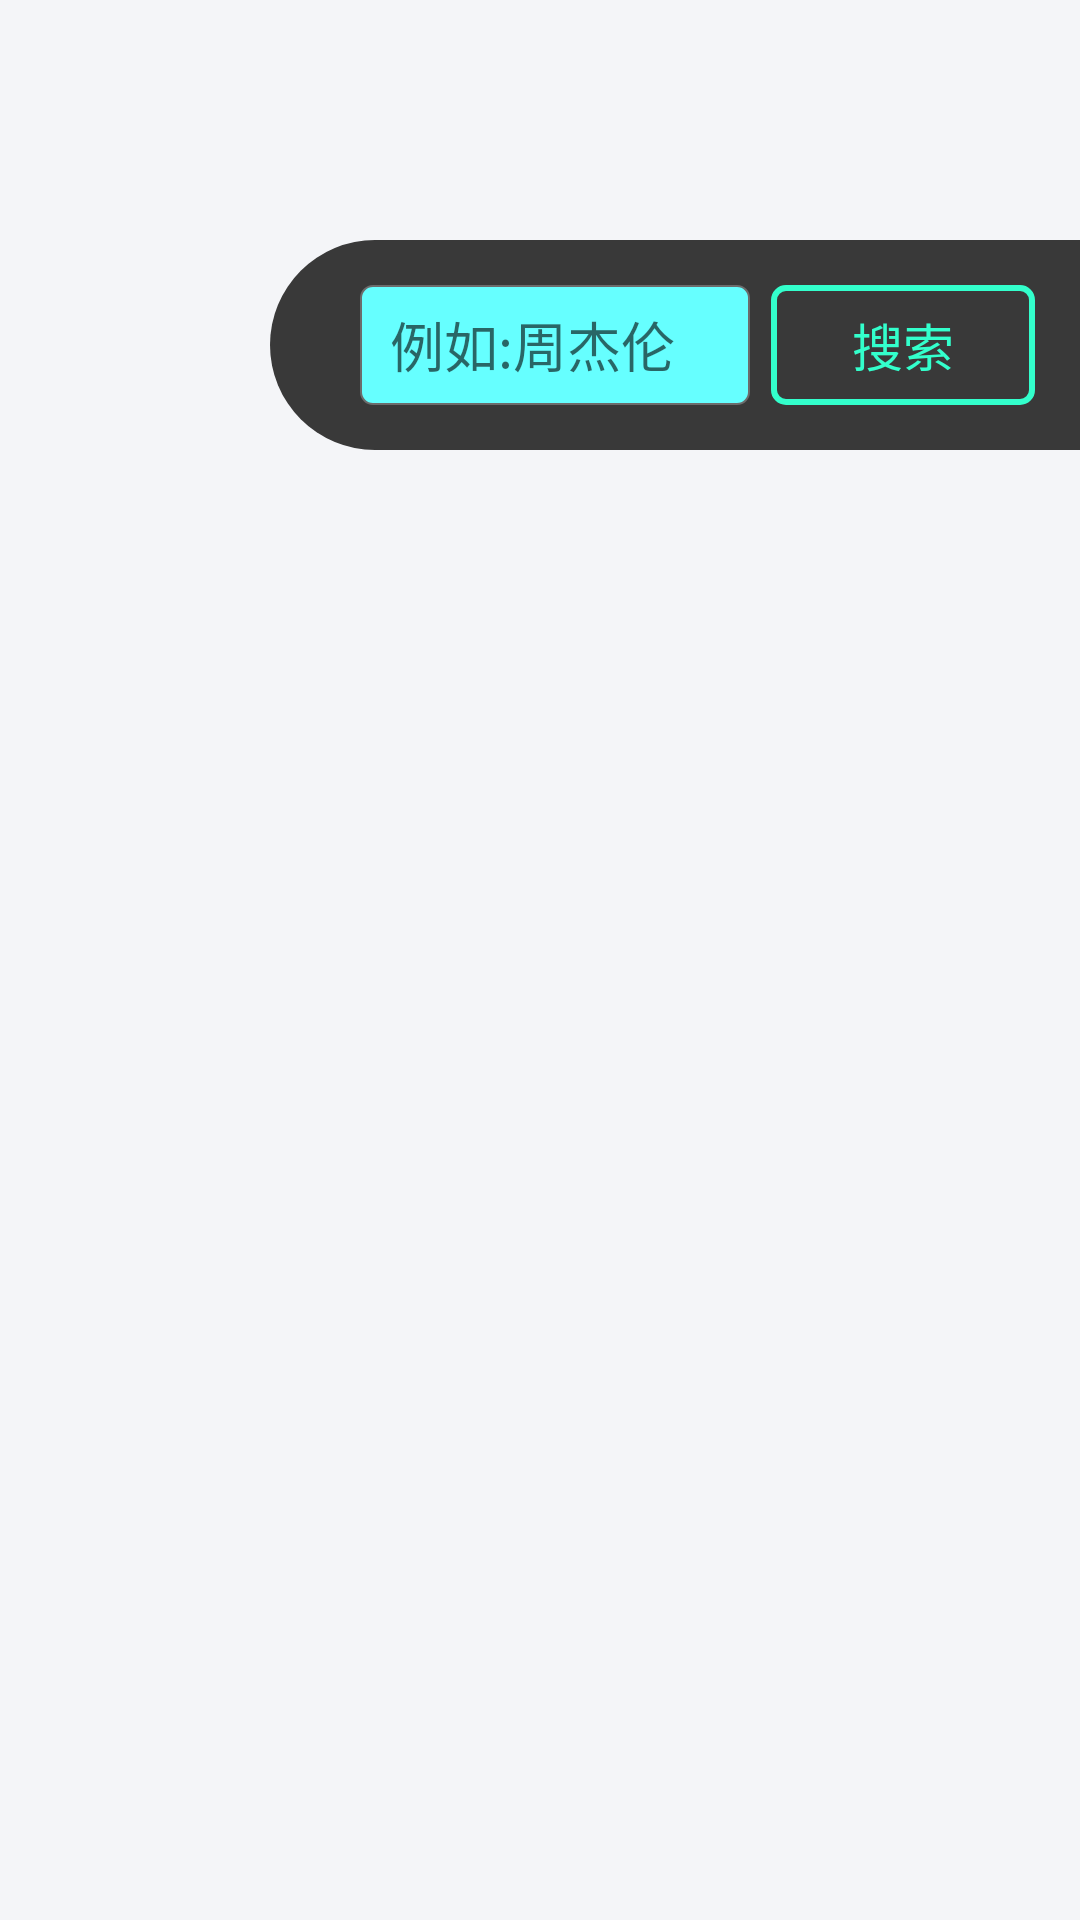

This screen was rendered from an Android layout file. Write that file and the resources it references.
<!-- AndroidManifest.xml: application theme SwipeBack -->
<!-- res/layout/popupwindow_input_name.xml -->
<?xml version="1.0" encoding="utf-8"?>
<RelativeLayout xmlns:android="http://schemas.android.com/apk/res/android"
                xmlns:app="http://schemas.android.com/apk/res-auto"
                android:id="@+id/picker_box"
                android:layout_width="match_parent"
                android:layout_height="match_parent">

    <RelativeLayout
        android:id="@+id/white_block"
        android:layout_width="match_parent"
        android:layout_height="match_parent"/>

    <RelativeLayout
        android:id="@+id/input_box"
        android:layout_width="wrap_content"
        android:layout_height="70dp"
        android:layout_marginLeft="90dp"
        android:layout_marginTop="80dp"
        android:background="@drawable/color_picker_backgroud">

        <RelativeLayout
            android:id="@+id/input_text_box"
            android:layout_width="130dp"
            android:layout_height="40dp"
            android:layout_alignParentRight="true"
            android:layout_centerVertical="true"
            android:layout_marginRight="110dp"
            android:background="@drawable/input_banckgroud"
            android:focusable="true"
            android:focusableInTouchMode="true">

            <EditText
                android:id="@+id/input_text"
                android:layout_width="match_parent"
                android:layout_height="match_parent"
                android:layout_marginLeft="10dp"
                android:layout_marginRight="10dp"
                android:background="@null"
                android:hint="例如:周杰伦"
                android:lines="1"/>

        </RelativeLayout>

        <Button
            android:id="@+id/serch"
            android:layout_width="wrap_content"
            android:layout_height="40dp"
            android:layout_alignParentRight="true"
            android:layout_centerVertical="true"
            android:layout_marginRight="15dp"
            android:layout_marginTop="10dp"
            android:background="@drawable/button_backgroud"
            android:text="搜索"
            android:textColor="@color/led_color"
            android:textSize="17sp"/>
    </RelativeLayout>

</RelativeLayout>
<!-- resources referenced by this layout -->
<resources>
  <color name="led_color">#33ffcc</color>
  <!-- drawable button_backgroud (drawable) -->
  <?xml version="1.0" encoding="utf-8"?>
  <selector xmlns:android="http://schemas.android.com/apk/res/android">
      <item android:state_selected="false">
          <shape android:shape="rectangle">
              <corners android:radius="4dp" />
              <stroke android:width="2dp" android:color="@color/led_color" />
          </shape>
      </item>
      <solid android:color="@color/text_home_group" />
  
      <item android:state_selected="true">
          <shape android:shape="rectangle">
              <corners android:radius="4dp" />
              <solid android:color="@color/led_color" />
          </shape>
      </item>
  
  </selector>
  <!-- drawable color_picker_backgroud (drawable) -->
  <?xml version="1.0" encoding="utf-8"?>
  <shape xmlns:android="http://schemas.android.com/apk/res/android">
      <solid android:color="@color/text_gray2" />
      <corners android:topLeftRadius="70dp"
          android:bottomLeftRadius="70dp"/>
  </shape>
  <!-- drawable input_banckgroud (drawable) -->
  <?xml version="1.0" encoding="utf-8"?>
  <shape xmlns:android="http://schemas.android.com/apk/res/android"
      android:shape="rectangle">
      <stroke
          android:width="0.5dp"
          android:color="#6c6c6c" />
      <solid android:color="@color/led_color3" />
      <corners android:radius="4dp" />
  </shape>
  <style name="SwipeBack" parent="AppThemeNoTitleBar">
          <item name="android:windowIsTranslucent">true</item>
      </style>
  <color name="text_home_group">#242424</color>
  <color name="text_gray2">#393939</color>
  <color name="led_color3">#66ffff</color>
  <style name="AppThemeNoTitleBar" parent="Theme.AppCompat.Light.NoActionBar">
          <item name="colorPrimary">@color/tab_text_select</item>
          <item name="colorPrimaryDark">@color/text_home_group</item>
          <item name="colorAccent">@color/led_color</item>
          <item name="windowNoTitle">true</item>
          <item name="android:typeface">sans</item>
          <item name="android:windowBackground">@color/cut_line</item>
      </style>
  <color name="tab_text_select">#009AEA</color>
  <color name="cut_line">#f4f5f8</color>
</resources>
